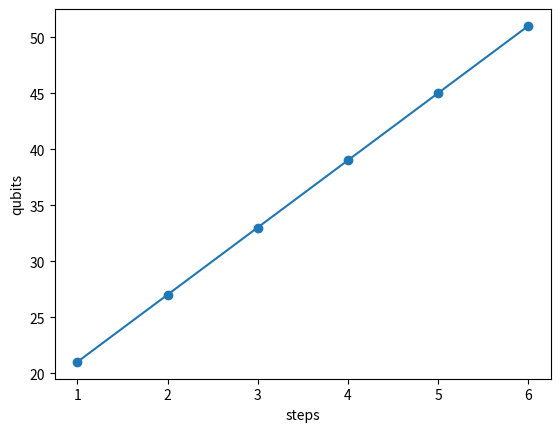

This chart was generated by the following Python code:
import matplotlib.pyplot as plt
import numpy as np


# # -- qubits as a funciton of dimention of grid --
# dim = 11

# dimensions = np.array([i for i in (2 ** p for p in range(1, 11))])

# qea_bits = np.array(
#     [
#         10 * n ** 2 - 6 * n + np.ceil(np.log2(n ** 2)) - 4
#         for n in (2 ** p for p in range(1, dim))
#     ]
# )
# new_bits = np.array(
#     [
#         2 * n ** 2 + 6 * n + np.ceil(np.log2(n ** 2)) - 4
#         for n in (2 ** p for p in range(1, dim))
#     ]
# )


# print(dimensions)
# print(qea_bits)
# print(new_bits)

# plt.plot(dimensions, qea_bits, marker="o")
# plt.plot(dimensions, new_bits, marker="o")

# plt.xlabel("dimension of grid")
# plt.ylabel("qubits")

# plt.show()

# -- qubits as a function of steps of 4x4 --
n = 4
max_steps = 2 * n - 2

steps_label = np.array([i for i in range(1, max_steps + 1)])

qea_bits = np.array(
    [
        np.ceil(np.log2(n ** 2)) + 2 * i + 4 * n + n * i - 5
        for i in range(1, max_steps + 1)
    ]
)


print(steps_label)
print(qea_bits)

plt.plot(steps_label, qea_bits, marker="o")

plt.xlabel("steps")
plt.ylabel("qubits")

plt.show()

# max_dim = 10

# dims = np.array([i for i in range(2, max_dim + 1)])
# qubits = np.array(
#     [np.ceil(np.log2(n ** 2)) * (2 * n - 1) + 2 * (2 * n - 2) + 2 for n in dims]
# )

# print(dims)
# print(qubits)

# plt.plot(dims, qubits, marker="o")
# plt.xlabel("dimension of grid")
# plt.ylabel("qubits")
# plt.show()


# for m in range(2, 11):
#     # grid_index = m ** 2 - 1
#     bits = (2 + np.ceil(np.log2(m - 1))) * (2 * m - 2)
#     print(f"Dim {m}: {int(bits)}")
